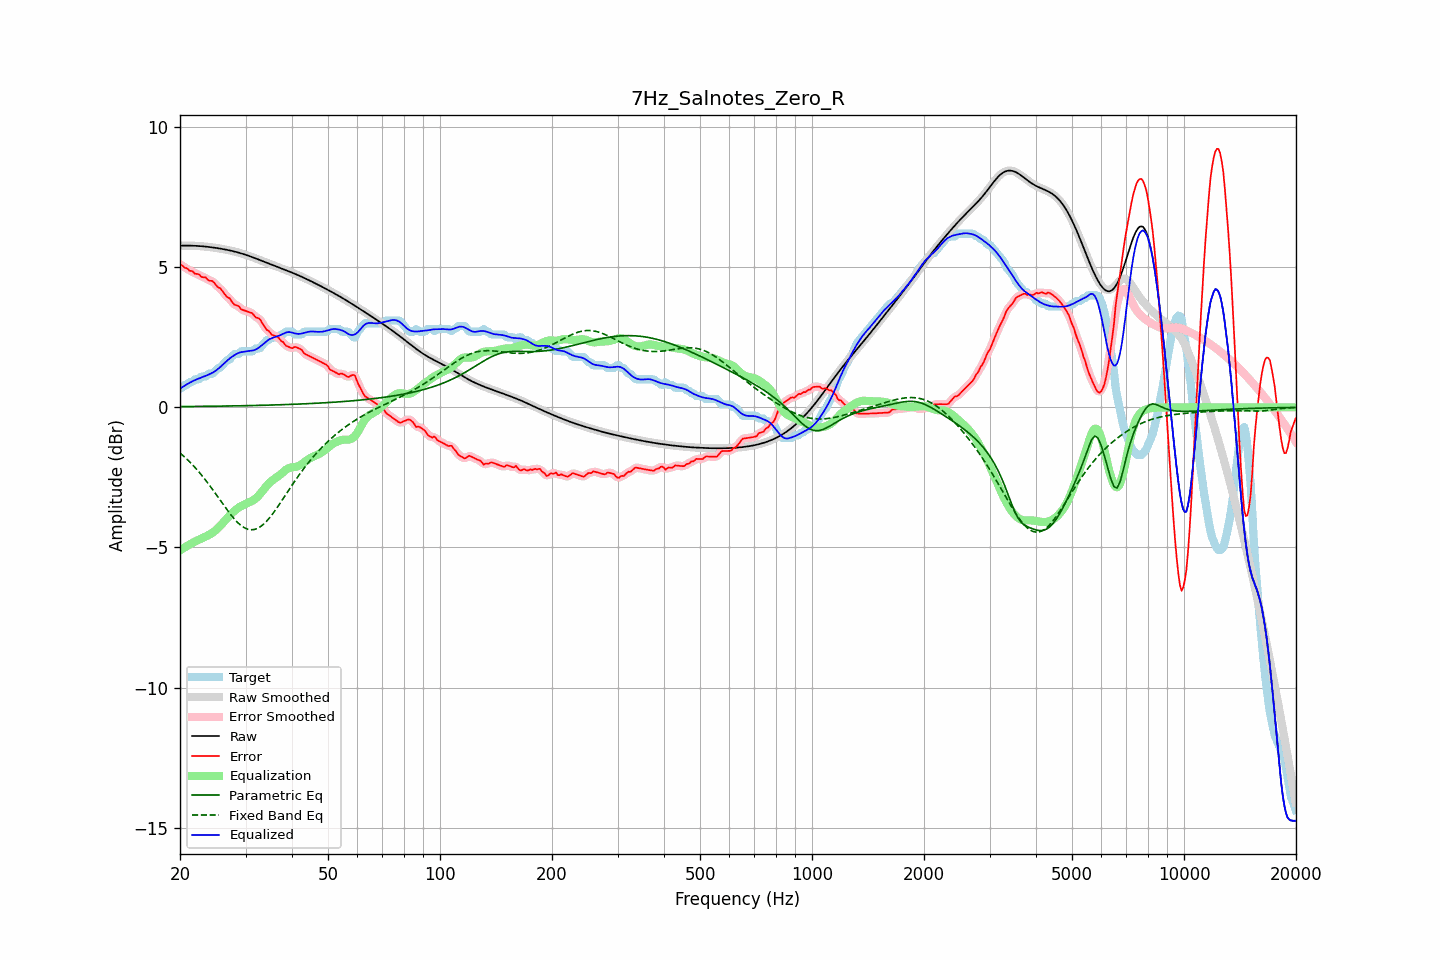

Values plotted in this chart, from the file beside it:
frequency, raw, error, smoothed, error_smoothed, equalization, parametric_eq, fixed_band_eq, equalized_raw, equalized_smoothed, target
20.00, 5.77, 5.11, 5.77, 5.11, -5.11, 0.03, -1.63, 0.67, 0.67, 0.67
20.20, 5.77, 5.07, 5.77, 5.07, -5.07, 0.03, -1.68, 0.70, 0.70, 0.70
20.40, 5.77, 5.04, 5.77, 5.04, -5.03, 0.03, -1.73, 0.74, 0.74, 0.73
20.61, 5.77, 4.97, 5.77, 5.00, -5.00, 0.03, -1.78, 0.78, 0.78, 0.80
20.81, 5.77, 4.97, 5.77, 4.96, -4.96, 0.03, -1.83, 0.81, 0.81, 0.80
21.02, 5.77, 4.93, 5.77, 4.92, -4.93, 0.03, -1.89, 0.85, 0.85, 0.84
21.23, 5.77, 4.87, 5.77, 4.90, -4.89, 0.03, -1.95, 0.88, 0.88, 0.90
21.44, 5.77, 4.87, 5.77, 4.86, -4.86, 0.03, -2.00, 0.91, 0.91, 0.90
21.66, 5.77, 4.85, 5.77, 4.83, -4.83, 0.03, -2.06, 0.94, 0.94, 0.92
21.87, 5.77, 4.77, 5.77, 4.80, -4.80, 0.03, -2.13, 0.97, 0.97, 0.99
22.09, 5.76, 4.76, 5.76, 4.77, -4.77, 0.03, -2.19, 0.99, 0.99, 1.00
22.31, 5.76, 4.76, 5.76, 4.75, -4.75, 0.03, -2.25, 1.01, 1.01, 1.00
22.54, 5.76, 4.74, 5.76, 4.72, -4.72, 0.03, -2.32, 1.04, 1.04, 1.01
22.76, 5.75, 4.66, 5.75, 4.69, -4.69, 0.03, -2.39, 1.06, 1.06, 1.09
22.99, 5.75, 4.65, 5.75, 4.66, -4.66, 0.03, -2.46, 1.09, 1.09, 1.10
23.22, 5.74, 4.64, 5.74, 4.64, -4.64, 0.04, -2.53, 1.11, 1.11, 1.10
23.45, 5.74, 4.64, 5.74, 4.61, -4.61, 0.04, -2.60, 1.13, 1.13, 1.10
23.69, 5.73, 4.57, 5.73, 4.58, -4.58, 0.04, -2.68, 1.15, 1.15, 1.16
23.92, 5.72, 4.52, 5.72, 4.54, -4.55, 0.04, -2.76, 1.17, 1.17, 1.20
24.16, 5.72, 4.52, 5.72, 4.52, -4.52, 0.04, -2.83, 1.20, 1.20, 1.20
24.40, 5.71, 4.51, 5.71, 4.50, -4.48, 0.04, -2.91, 1.23, 1.23, 1.20
24.65, 5.70, 4.46, 5.70, 4.46, -4.44, 0.04, -2.99, 1.26, 1.26, 1.24
24.89, 5.69, 4.40, 5.69, 4.40, -4.40, 0.04, -3.07, 1.30, 1.30, 1.30
25.14, 5.69, 4.32, 5.69, 4.34, -4.34, 0.04, -3.15, 1.34, 1.34, 1.36
25.39, 5.68, 4.28, 5.68, 4.28, -4.29, 0.04, -3.23, 1.39, 1.39, 1.40
25.65, 5.67, 4.25, 5.67, 4.24, -4.23, 0.04, -3.32, 1.44, 1.44, 1.41
25.91, 5.66, 4.18, 5.66, 4.18, -4.17, 0.04, -3.40, 1.49, 1.49, 1.48
26.16, 5.65, 4.10, 5.65, 4.11, -4.10, 0.05, -3.48, 1.54, 1.54, 1.54
26.43, 5.64, 4.03, 5.64, 4.03, -4.04, 0.05, -3.56, 1.60, 1.60, 1.61
26.69, 5.62, 3.95, 5.62, 3.97, -3.97, 0.05, -3.64, 1.65, 1.65, 1.67
26.96, 5.61, 3.91, 5.61, 3.92, -3.91, 0.05, -3.71, 1.70, 1.70, 1.70
27.23, 5.60, 3.89, 5.60, 3.86, -3.85, 0.05, -3.79, 1.75, 1.75, 1.71
27.50, 5.59, 3.79, 5.59, 3.80, -3.79, 0.05, -3.86, 1.79, 1.79, 1.80
27.77, 5.57, 3.72, 5.57, 3.73, -3.74, 0.05, -3.93, 1.83, 1.83, 1.86
28.05, 5.56, 3.66, 5.56, 3.67, -3.69, 0.05, -4.00, 1.87, 1.87, 1.90
28.33, 5.55, 3.65, 5.55, 3.65, -3.64, 0.05, -4.06, 1.90, 1.90, 1.90
28.62, 5.53, 3.63, 5.53, 3.61, -3.60, 0.05, -4.12, 1.93, 1.93, 1.90
28.90, 5.51, 3.59, 5.51, 3.57, -3.56, 0.06, -4.17, 1.95, 1.95, 1.93
29.19, 5.50, 3.50, 5.50, 3.52, -3.53, 0.06, -4.22, 1.97, 1.97, 2.00
29.48, 5.48, 3.48, 5.48, 3.48, -3.50, 0.06, -4.26, 1.98, 1.98, 2.00
29.78, 5.46, 3.46, 5.46, 3.45, -3.47, 0.06, -4.30, 1.99, 1.99, 2.00
30.08, 5.44, 3.44, 5.44, 3.44, -3.45, 0.06, -4.32, 1.99, 1.99, 2.00
30.38, 5.42, 3.42, 5.42, 3.42, -3.42, 0.06, -4.35, 2.00, 2.00, 2.00
30.68, 5.40, 3.40, 5.40, 3.41, -3.39, 0.06, -4.36, 2.01, 2.01, 2.00
30.99, 5.38, 3.38, 5.38, 3.38, -3.36, 0.06, -4.37, 2.02, 2.02, 2.00
31.30, 5.36, 3.36, 5.36, 3.34, -3.33, 0.06, -4.37, 2.03, 2.03, 2.00
31.61, 5.34, 3.29, 5.34, 3.29, -3.30, 0.07, -4.36, 2.04, 2.04, 2.05
31.93, 5.32, 3.22, 5.32, 3.24, -3.26, 0.07, -4.35, 2.06, 2.06, 2.10
32.24, 5.30, 3.20, 5.30, 3.20, -3.20, 0.07, -4.33, 2.09, 2.09, 2.10
32.57, 5.27, 3.17, 5.27, 3.16, -3.14, 0.07, -4.29, 2.13, 2.13, 2.10
32.89, 5.25, 3.13, 5.25, 3.11, -3.08, 0.07, -4.26, 2.17, 2.17, 2.12
33.22, 5.23, 3.02, 5.23, 3.03, -3.01, 0.07, -4.22, 2.22, 2.22, 2.20
33.55, 5.21, 2.93, 5.21, 2.93, -2.94, 0.07, -4.17, 2.27, 2.27, 2.27
33.89, 5.18, 2.84, 5.18, 2.85, -2.87, 0.08, -4.11, 2.32, 2.32, 2.34
34.23, 5.16, 2.76, 5.16, 2.78, -2.80, 0.08, -4.06, 2.36, 2.36, 2.40
34.57, 5.14, 2.74, 5.14, 2.72, -2.73, 0.08, -3.99, 2.41, 2.41, 2.40
34.92, 5.12, 2.67, 5.12, 2.66, -2.68, 0.08, -3.92, 2.44, 2.44, 2.44
35.27, 5.09, 2.59, 5.09, 2.62, -2.63, 0.08, -3.85, 2.47, 2.47, 2.50
35.62, 5.07, 2.57, 5.07, 2.57, -2.59, 0.08, -3.77, 2.49, 2.49, 2.50
35.97, 5.05, 2.55, 5.05, 2.55, -2.55, 0.09, -3.69, 2.50, 2.50, 2.50
... 635 more rows
